Run: headless pygame with SDL's dummy video driver; simulated clock (each Clock.tick advances the game by its frame time, no real sleeping); random seed 0; keys injected as events and as key.get_pressed() state; no mouse input.
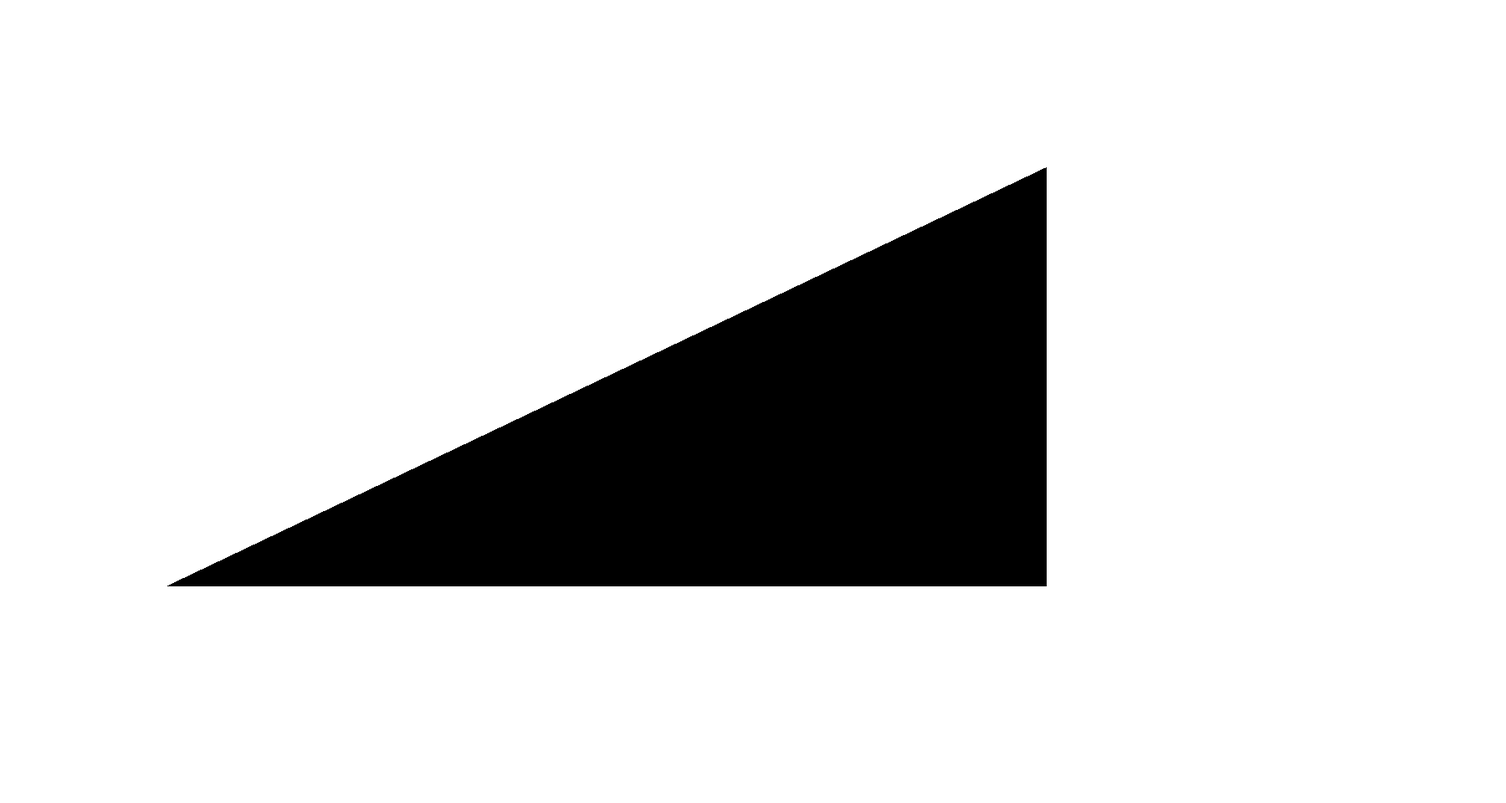
Frame 1 of 4 · flips 1–60 · no input
Frame 2 of 4 · flips 61–180 · tapped SPACE, RETURN · held RIGHT (→), D · screen unchanged from frame 1, image omitted
Frame 3 of 4 · flips 181–300 · held DOWN (↓), S · screen unchanged from frame 2, image omitted
Frame 4 of 4 · flips 301–420 · held LEFT (←), A, UP (↑), W · screen unchanged from frame 3, image omitted

The pygame program that drew these frames:

import pygame 

width = 1800 ## ancho
height = 960 ## alto
rojo = (255,0,0)
negro =(0,0,0) 
screen = pygame.display.set_mode((width, height))

def init():
    pygame.init()
    pygame.display.set_caption('Plano Inclinado(Dinamica) - B2-S1')

def tri_rec(x, y, base, height, color):
    x1, y1 = x, y + height
    x2, y2 = x + base, y + height
    x3, y3 =  x + base, y
    pygame.draw.polygon(screen, color, [(x1, y1), (x2, y2), (x3, y3)])

def cuad_inclinado():
    pass


init()
running = True
while running:
    
    for event in pygame.event.get():
        if event.type == pygame.QUIT:
            running = False

    screen.fill((255, 255, 255)) 
    tri_rec(200, 200, 1050, 500,(negro))
    pygame.display.flip()


pygame.quit()
